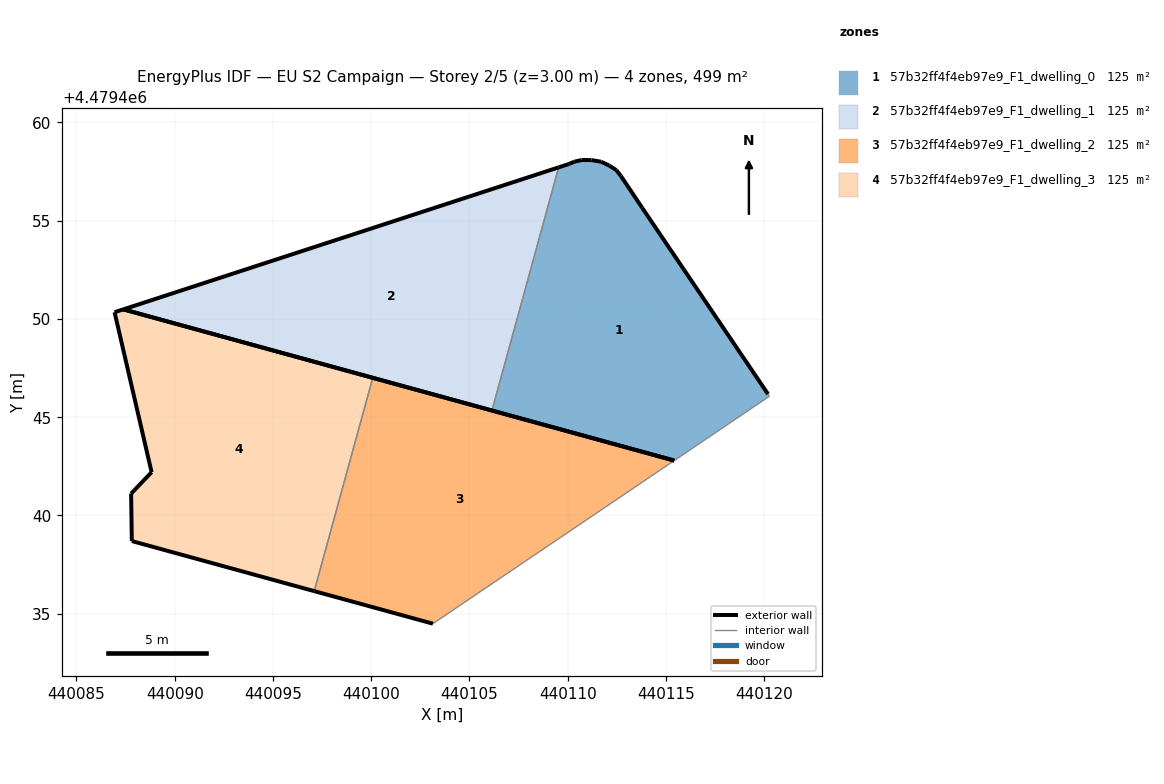
=== STOREY PLAN SPEC (per zone: floor XY polygon, exterior-wall plan segments, windows/doors) ===
zone 1: 57b32ff4f4eb97e9_F1_dwelling_0  (124.8 m²)
  floor: (440120.27, 4479446.07) (440120.20, 4479446.18) (440113.79, 4479455.66) (440112.71, 4479457.28) (440112.48, 4479457.58) (440112.10, 4479457.81) (440111.70, 4479458.00) (440111.21, 4479458.09) (440110.72, 4479458.09) (440110.34, 4479458.00) (440110.09, 4479457.89) (440109.54, 4479457.72) (440106.15, 4479445.34) (440115.42, 4479442.79)
  exterior wall: (440109.54, 4479457.72) – (440110.09, 4479457.89)  [0.6 m]
  exterior wall: (440110.09, 4479457.89) – (440110.34, 4479458.00)  [0.3 m]
  exterior wall: (440110.34, 4479458.00) – (440110.72, 4479458.09)  [0.4 m]
  exterior wall: (440110.72, 4479458.09) – (440111.21, 4479458.09)  [0.5 m]
  exterior wall: (440111.21, 4479458.09) – (440111.70, 4479458.00)  [0.5 m]
  exterior wall: (440111.70, 4479458.00) – (440112.10, 4479457.81)  [0.4 m]
  exterior wall: (440112.10, 4479457.81) – (440112.48, 4479457.58)  [0.4 m]
  exterior wall: (440112.48, 4479457.58) – (440112.71, 4479457.28)  [0.4 m]
  exterior wall: (440112.71, 4479457.28) – (440113.79, 4479455.66)  [1.9 m]
  exterior wall: (440113.79, 4479455.66) – (440120.20, 4479446.18)  [11.4 m]
  exterior wall: (440115.42, 4479442.79) – (440106.15, 4479445.34)  [9.6 m]
  interior walls: 3
zone 2: 57b32ff4f4eb97e9_F1_dwelling_1  (124.8 m²)
  floor: (440106.15, 4479445.34) (440109.54, 4479457.72) (440087.39, 4479450.49)
  exterior wall: (440106.15, 4479445.34) – (440087.39, 4479450.49)  [19.5 m]
  exterior wall: (440087.39, 4479450.49) – (440109.54, 4479457.72)  [23.3 m]
  interior walls: 1
zone 3: 57b32ff4f4eb97e9_F1_dwelling_2  (124.8 m²)
  floor: (440115.42, 4479442.79) (440100.08, 4479447.01) (440097.10, 4479436.15) (440103.14, 4479434.49)
  exterior wall: (440103.14, 4479434.49) – (440097.10, 4479436.15)  [6.3 m]
  exterior wall: (440100.08, 4479447.01) – (440115.42, 4479442.79)  [15.9 m]
  interior walls: 2
zone 4: 57b32ff4f4eb97e9_F1_dwelling_3  (124.8 m²)
  floor: (440097.10, 4479436.15) (440100.08, 4479447.01) (440087.39, 4479450.49) (440086.94, 4479450.34) (440088.83, 4479442.20) (440087.78, 4479441.11) (440087.82, 4479438.70)
  exterior wall: (440086.94, 4479450.34) – (440087.39, 4479450.49)  [0.5 m]
  exterior wall: (440087.39, 4479450.49) – (440100.08, 4479447.01)  [13.2 m]
  exterior wall: (440097.10, 4479436.15) – (440087.82, 4479438.70)  [9.6 m]
  exterior wall: (440087.82, 4479438.70) – (440087.78, 4479441.11)  [2.4 m]
  exterior wall: (440087.78, 4479441.11) – (440088.83, 4479442.20)  [1.5 m]
  exterior wall: (440088.83, 4479442.20) – (440086.94, 4479450.34)  [8.4 m]
  interior walls: 1

=== DERIVED (storey summary) ===
Building: EU S2 Campaign
Storey: 2 of 5  (floor level z = 3.00 m)
Storey gross floor area: 499.3 m²
Zones on this storey: 4
  - 57b32ff4f4eb97e9_F1_dwelling_0: floor 124.8 m²; exterior wall 26.5 m (79.5 m²); WWR 0.0%
  - 57b32ff4f4eb97e9_F1_dwelling_1: floor 124.8 m²; exterior wall 42.8 m (128.3 m²); WWR 0.0%
  - 57b32ff4f4eb97e9_F1_dwelling_2: floor 124.8 m²; exterior wall 22.2 m (66.5 m²); WWR 0.0%
  - 57b32ff4f4eb97e9_F1_dwelling_3: floor 124.8 m²; exterior wall 35.5 m (106.6 m²); WWR 0.0%
Zone adjacency (shared interzone walls):
  - 57b32ff4f4eb97e9_F1_dwelling_0 ↔ 57b32ff4f4eb97e9_F1_dwelling_1
  - 57b32ff4f4eb97e9_F1_dwelling_2 ↔ 57b32ff4f4eb97e9_F1_dwelling_3